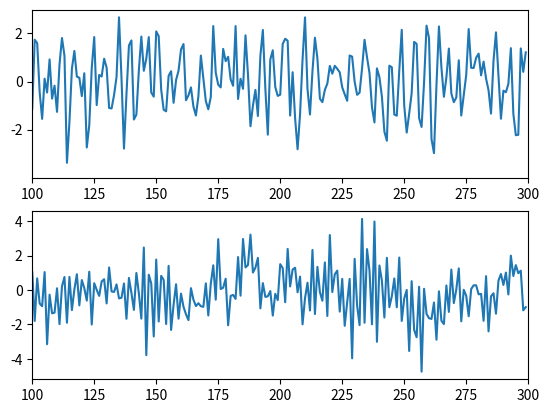

This chart was generated by the following Python code:
import numpy as np 
import matplotlib.pyplot as plt 

a1, a2 = np.array([0.3, -0.5])
b1, b2, b3, b4 = np.array([-.2, .5, .6, -.2])

T = 300

X = np.random.random(size=T)
Y = np.random.random(size=T)

for t in range(2,T):
	X[t] = a1*X[t-1] + a2*X[t-2] + np.random.randn()

for t in range(5,T):
	Y[t] = b1*Y[t-1] + b2*Y[t-2] + b3*Y[t-3] + b4*Y[t-4] + np.random.randn()

plt.subplot(2,1,1)
plt.plot(X)
plt.xlim([100,300])
plt.subplot(2,1,2)
plt.plot(Y)
plt.xlim([100,300])
plt.savefig('ar_ex.pdf', dpi = 600)
plt.close()
